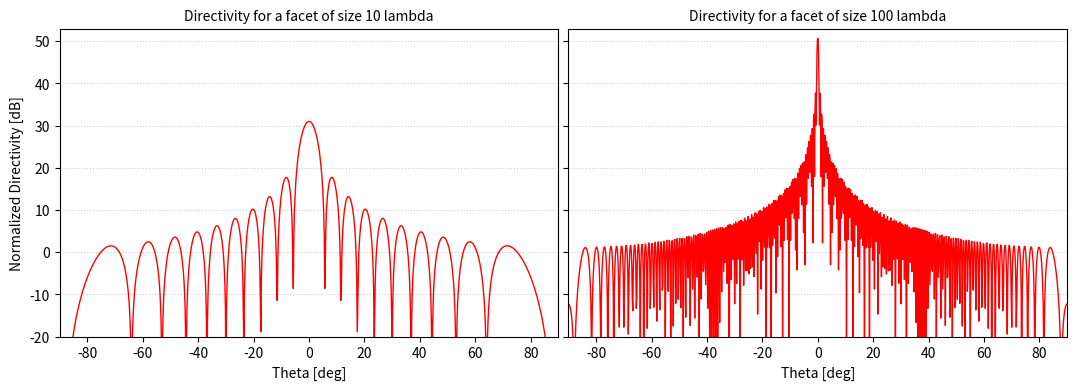
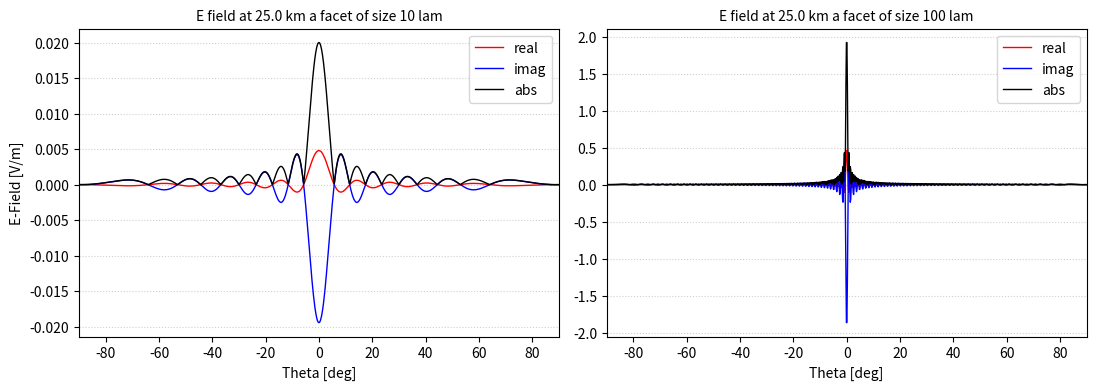
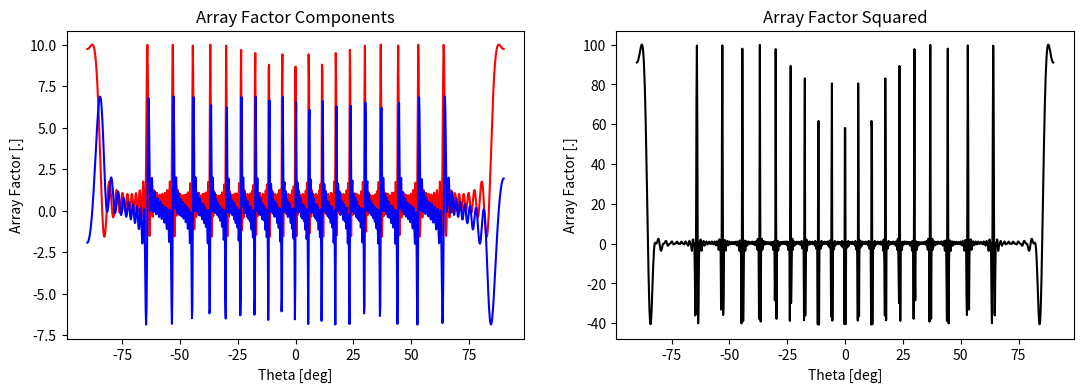
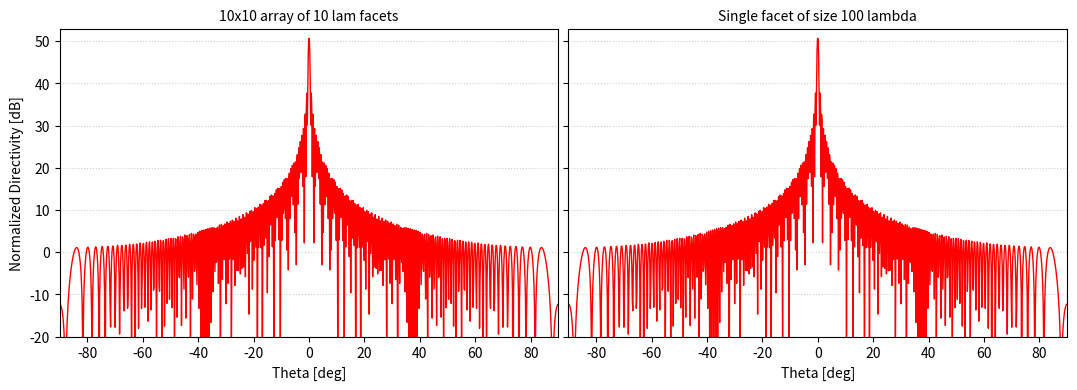
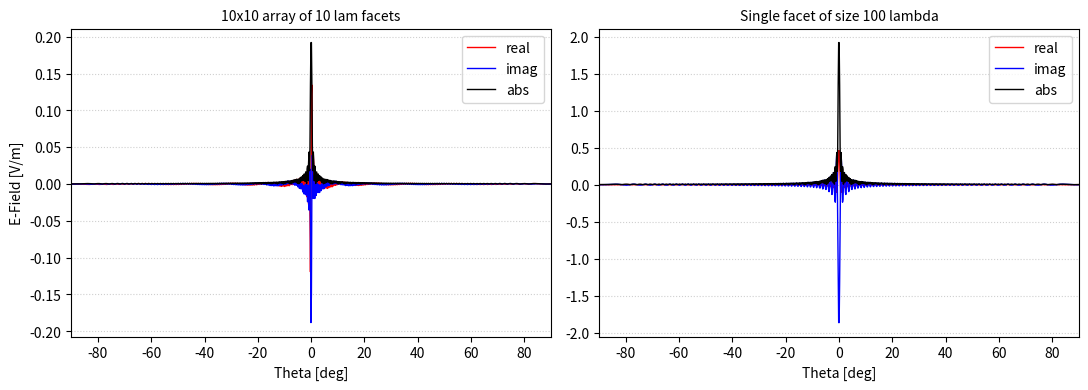

These figures' Python source, in order:
import numpy as np
import matplotlib.pyplot as plt

# sinc function
def sinc(x):
    small_mask = np.abs(x) > 1e-10
    y = np.zeros_like(x)
    y[small_mask == 1] = np.sin(x[small_mask == 1]) / x[small_mask == 1]
    y[small_mask == 0] = 1
    return y

def facet_rad(theta, phi, l, lam):
    sinc1 = ((np.pi * l) / lam) * np.sin(theta) * np.cos(phi)
    sinc2 = ((np.pi * l) / lam) * np.sin(theta) * np.sin(phi)
    D0 = (4 * np.pi * l**2) / lam**2
    return D0 * ((sinc(sinc1) * sinc(sinc2))**2)

def facet_E(theta, phi, l, lam, R, E_0=1):
    sinc1 = ((np.pi * l) / lam) * np.sin(theta) * np.cos(phi)
    sinc2 = ((np.pi * l) / lam) * np.sin(theta) * np.sin(phi)
    k = (2 * np.pi) / lam
    const = ((1j * E_0 * l * l) / lam) * (np.exp(-1j * k * R) / R)
    return const * sinc(sinc1) * sinc(sinc2)

c = 299792458
f = 60e6
lam = c / f
l_1 = 50
l_2 = 500

alt = 25e3

r2d = 180 / np.pi

thetas = np.linspace(-1*np.pi/2, np.pi/2, 1000)
Ds_1 = facet_rad(thetas, 0, l_1, lam)
Ds_2 = facet_rad(thetas, 0, l_2, lam)
E_1  = facet_E(thetas, 0, l_1, lam, alt)
E_2  = facet_E(thetas, 0, l_2, lam, alt)

fig, ax = plt.subplots(1, 2, figsize=(13, 4), sharey=True)
for a, l, D in zip(ax, (l_1, l_2), (Ds_1, Ds_2)):
    a.plot(thetas*r2d, 10*np.log10(D), color="red", linewidth=1)
    a.set_xlabel("Theta [deg]"); 
    a.set_xlim(-90, 90); a.set_ylim(-20, 53)
    a.set_title(f"Directivity for a facet of size {l/lam:.0f} lambda", fontsize=10)
    a.grid(True, axis='y', alpha=0.6, linestyle=":")
ax[0].set_ylabel("Normalized Directivity [dB]")
plt.subplots_adjust(wspace=0.02)
plt.savefig("IndividualFacetDirectivity.png")
plt.show()

MD = np.max(Ds_2) / np.max(Ds_1)
print(f"Peak directivity ratio of {MD:.1f} or {10*np.log10(MD):.1f} dB") 

def HPBW(D, angles):
    D_norm = D / np.max(D)
    HPBW_mask = D_norm > 0.5
    d_deg = (180 / np.pi) * (angles[1] - angles[0])
    return np.sum(HPBW_mask) * d_deg

print(f"HPBW for {l_1/lam:.0f} lam is {HPBW(Ds_1, thetas):.2f} deg")
print(f"HPBW for {l_2/lam:.0f} lam is {HPBW(Ds_2, thetas):.2f} deg")

fig, ax = plt.subplots(1, 2, figsize=(13, 4), sharey=False)
for a, l, E in zip(ax, (l_1, l_2), (E_1, E_2)):
    a.plot(thetas*r2d, np.real(E), color="red", linewidth=1, label="real")
    a.plot(thetas*r2d, np.imag(E), color="blue", linewidth=1, label="imag")
    a.plot(thetas*r2d, np.abs(E), color="black", linewidth=1, label="abs")
    a.set_xlabel("Theta [deg]"); 
    a.set_xlim(-90, 90)
    a.set_title(f"E field at {alt/1e3} km a facet of size {l/lam:.0f} lam", fontsize=10)
    a.grid(True, axis='y', alpha=0.6, linestyle=":")
    a.legend()
ax[0].set_ylabel("E-Field [V/m]")
plt.subplots_adjust(wspace=0.1)
plt.savefig("IndividualFacetEField.png")
plt.show()

def psi_AF(lam, d, theta, beta=0):
    k = (2 * np.pi) / lam
    return k * d * np.sin(theta) + beta

def array_factor_1D(lam, d, theta, N, beta=0):
    psi = psi_AF(lam, d, theta, beta=beta)
    AF = np.zeros(len(theta), dtype=np.complex128)
    for i in range(1, N+1):
        AF += np.exp(1j*(i-1)*psi)
    return AF

dist = l_1
N    = int(l_2/l_1)
AF = array_factor_1D(lam, dist, thetas, N)
Ds_1_arr = Ds_1 * (AF**2)
E_1_arr  = E_1 * AF

fig, ax = plt.subplots(1, 2, figsize=(13, 4), sharey=False)
ax[0].plot(thetas*r2d, np.real(AF), color="red", label="real")
ax[0].plot(thetas*r2d, np.imag(AF), color="blue", label="imag")
ax[0].set_title("Array Factor Components")
for a in ax: a.set_ylabel("Array Factor [.]")
for a in ax: a.set_xlabel("Theta [deg]")
ax[1].set_title("Array Factor Squared")
ax[1].plot(thetas*r2d, AF**2, color="black")
plt.savefig("ArrayFactor.png")
plt.show()

fig, ax = plt.subplots(1, 2, figsize=(13, 4), sharey=True)
for a, l, D in zip(ax, (l_1, l_2), (Ds_1_arr, Ds_2)):
    a.plot(thetas*r2d, 10*np.log10(D), color="red", linewidth=1)
    a.set_xlabel("Theta [deg]"); 
    a.set_xlim(-90, 90); a.set_ylim(-20, 53)
    a.grid(True, axis='y', alpha=0.6, linestyle=":")
ax[0].set_ylabel("Normalized Directivity [dB]")
ax[0].set_title(f"{N}x{N} array of {l_1/lam:.0f} lam facets", fontsize=10)
ax[1].set_title(f"Single facet of size {l/lam:.0f} lambda", fontsize=10)
plt.subplots_adjust(wspace=0.02)
plt.savefig("FacetArrayDirectivity.png")
plt.show()

print(f"HPBW for {l_1/lam:.0f} lam is {HPBW(Ds_1_arr, thetas):.2f} deg")
print(f"HPBW for {l_2/lam:.0f} lam is {HPBW(Ds_2, thetas):.2f} deg")

fig, ax = plt.subplots(1, 2, figsize=(13, 4), sharey=False)
for a, l, E in zip(ax, (l_1, l_2), (E_1_arr, E_2)):
    a.plot(thetas*r2d, np.real(E), color="red", linewidth=1, label="real")
    a.plot(thetas*r2d, np.imag(E), color="blue", linewidth=1, label="imag")
    a.plot(thetas*r2d, np.abs(E), color="black", linewidth=1, label="abs")
    a.set_xlabel("Theta [deg]"); 
    a.set_xlim(-90, 90)
    a.grid(True, axis='y', alpha=0.6, linestyle=":")
    a.legend()
ax[0].set_ylabel("E-Field [V/m]")
ax[0].set_title(f"{N}x{N} array of {l_1/lam:.0f} lam facets", fontsize=10)
ax[1].set_title(f"Single facet of size {l/lam:.0f} lambda", fontsize=10)
plt.subplots_adjust(wspace=0.1)
plt.savefig("FacetArrayEField.png")
plt.show()
